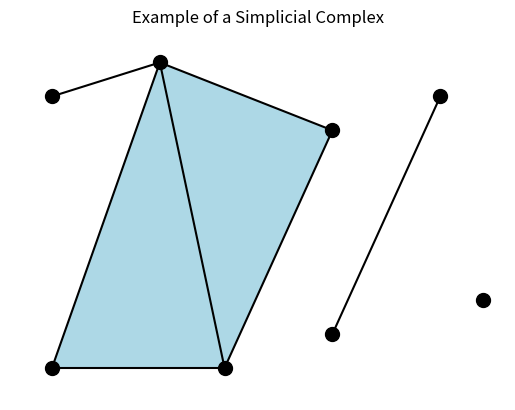
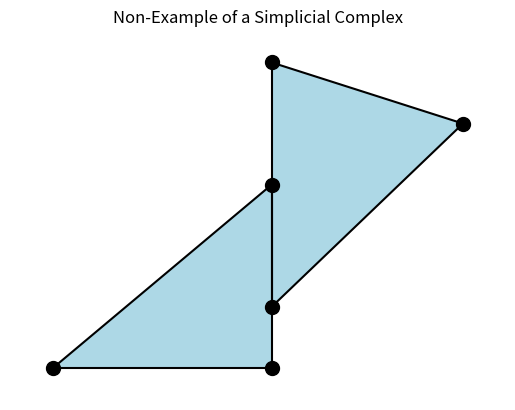

Recreate these plots in Python, in order.
# works on pandas 1.5.3, numpy 1.24.3, matplotlib 3.6.2 and networkx 3.1
import pandas as pd
import numpy as np
import matplotlib.pyplot as plt
import networkx as nx
from matplotlib.patches import Polygon

triangle_complex = nx.Graph()

triangle_complex.add_node('B')
triangle_complex.add_node('C')
triangle_complex.add_node('D')
triangle_complex.add_node('E')
triangle_complex.add_node('F')
triangle_complex.add_node('G')
triangle_complex.add_node('H')

triangle_complex.add_edge('A', 'B')
triangle_complex.add_edge('B', 'C')
triangle_complex.add_edge('A', 'C')
triangle_complex.add_edge('C', 'D')
triangle_complex.add_edge('B', 'D')
triangle_complex.add_edge('E', 'F')
triangle_complex.add_edge('C', 'H')

pos = {'A': (0, 0), 'B': (0.8, 0), 'C': (0.5, 0.9), 'D':(1.3,0.7), 'E':(1.3,0.1), 'F':(1.8, 0.8), 'G':(2,0.2), 'H':(0,0.8)}
A = np.array([[0, 0],
              [0.8, 0],
              [1.3, 0.7],
              [0.5,0.9]])

fig, ax = plt.subplots()

polygon = Polygon(A, closed=False, facecolor='lightblue')
ax.add_patch(polygon)

nx.draw_networkx_nodes(triangle_complex, pos, node_size=100, node_color='black', ax=ax)
nx.draw_networkx_edges(triangle_complex, pos, width=1.5, edge_color='black', ax=ax)

plt.title('Example of a Simplicial Complex')
plt.axis('off')
plt.show()

triangle_complex = nx.Graph()

triangle_complex.add_node('B')
triangle_complex.add_node('C')
triangle_complex.add_node('D')
triangle_complex.add_node('E')
triangle_complex.add_node('F')

triangle_complex.add_edge('A', 'B')
triangle_complex.add_edge('B', 'C')
triangle_complex.add_edge('A', 'C')
triangle_complex.add_edge('D', 'E')
triangle_complex.add_edge('E', 'F')
triangle_complex.add_edge('D', 'F')

pos = {'A': (0, 0), 'B': (0.8, 0), 'C': (0.8, 0.6), 'D':(0.8,0.2), 'E':(0.8,1), 'F':(1.5, 0.8)}
A = np.array([[0, 0],
              [0.8, 0],
              [0.8, 0.2],
              [1.5,0.8],
              [0.8,1],
              [0.8,0.6]])

fig, ax = plt.subplots()

polygon = Polygon(A, closed=False, facecolor='lightblue')
ax.add_patch(polygon)

nx.draw_networkx_nodes(triangle_complex, pos, node_size=100, node_color='black', ax=ax)
nx.draw_networkx_edges(triangle_complex, pos, width=1.5, edge_color='black', ax=ax)

plt.title('Non-Example of a Simplicial Complex')
plt.axis('off')
plt.show()
